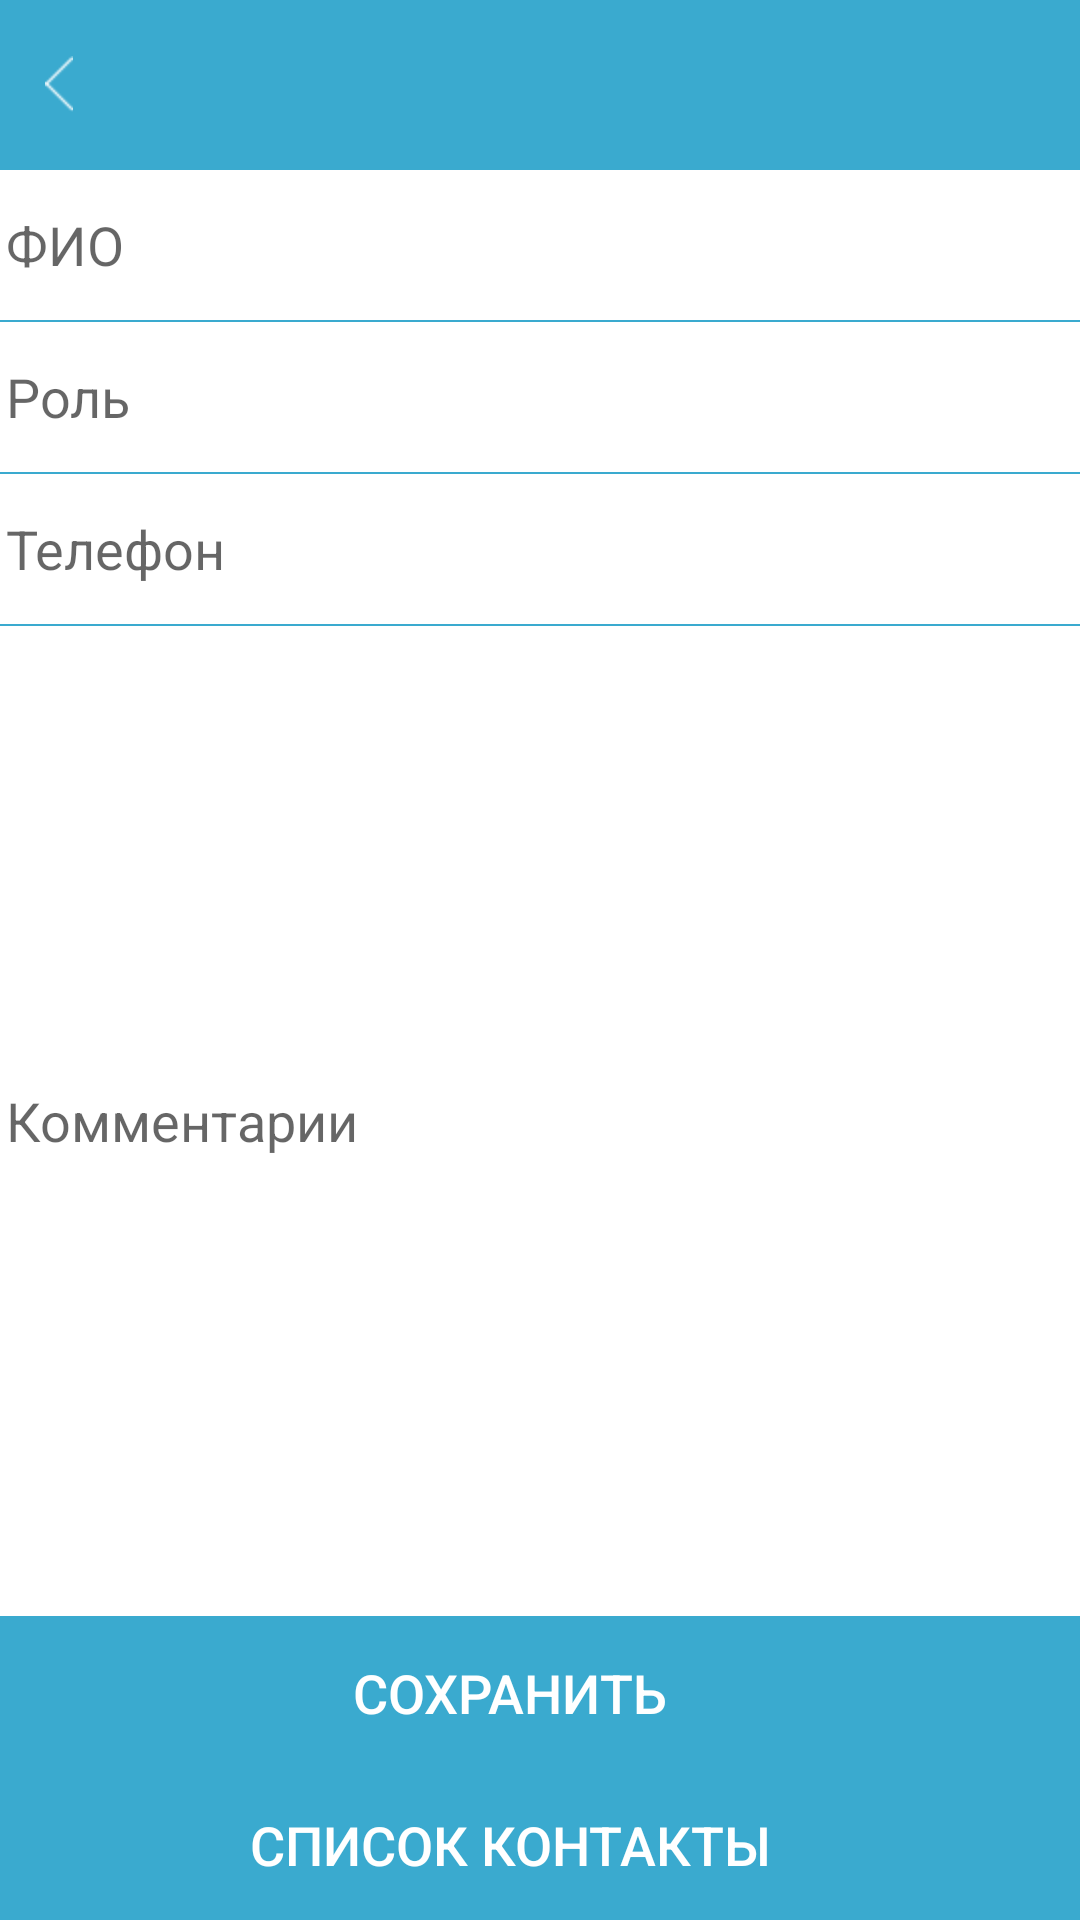

Write the Android layout XML for this screen, with the resource values it uses.
<!-- AndroidManifest.xml: application theme AppTheme -->
<!-- res/layout/activity_contact.xml -->
<?xml version="1.0" encoding="utf-8"?>
<RelativeLayout xmlns:android="http://schemas.android.com/apk/res/android"
    android:orientation="vertical" android:layout_width="match_parent"
    android:layout_height="match_parent"
    android:background="#3AAACF"
    android:weightSum="1">

    <include
        android:id="@+id/app_bar"
        layout="@layout/tittle_left" />

    <EditText
        android:id="@+id/fullname"
        style="@style/myCustomEditText"
        android:hint="@string/fullName"
        android:layout_height="50dp"
        android:layout_below="@+id/app_bar"
        android:layout_alignParentLeft="true"
        android:layout_alignParentStart="true" />

    <EditText
        android:id="@+id/role"
        style="@style/myCustomEditText"
        android:hint="@string/role"
        android:layout_height="50dp"
        android:layout_below="@+id/fullname"
        android:layout_alignParentLeft="true"
        android:layout_alignParentStart="true" />

    <EditText
        android:layout_width="match_parent"
        android:layout_height="50dp"
        android:paddingRight="10dp"
        style="@style/myCustomEditText"
        android:inputType="phone"
        android:ems="13"
        android:id="@+id/phone"
        android:hint="@string/phone"
        android:layout_weight="0.10"
        android:layout_below="@+id/role"
        android:layout_alignParentLeft="true"
        android:layout_alignParentStart="true" />

    <EditText
        android:id="@+id/comment"
        style="@style/myCustomEditText"
        android:hint="@string/comment"
        android:layout_height="50dp"
        android:layout_below="@+id/phone"
        android:layout_alignParentLeft="true"
        android:layout_alignParentStart="true"
        android:layout_above="@+id/save" />

    <Button
        android:layout_width="match_parent"
        android:layout_height="50dp"
        android:text="@string/listcon"
        android:id="@+id/view"
        style="@style/myCustomButton"
        android:layout_alignParentBottom="true"
        android:layout_alignParentLeft="true"
        android:layout_alignParentStart="true" />

    <Button
        android:layout_width="match_parent"
        android:layout_height="50dp"
        style="@style/myCustomButton"
        android:text="@string/save"
        android:id="@+id/save"
        android:layout_above="@+id/view"
        android:layout_alignParentLeft="true"
        android:layout_alignParentStart="true" />


</RelativeLayout>
<!-- res/layout/tittle_left.xml (included above) -->
<?xml version="1.0" encoding="utf-8"?>
<RelativeLayout xmlns:android="http://schemas.android.com/apk/res/android"
android:layout_width="match_parent"
android:layout_height="?android:attr/actionBarSize"
android:background="#3AAACF">

<ImageButton
    android:id="@+id/btnBack"
    android:layout_width="wrap_content"
    android:layout_height="match_parent"
    android:background="#3AAACF"
    android:paddingLeft="15dp"
    android:src="@mipmap/back" />

<TextView
    android:id="@+id/txtTitle"
    style="@style/myCustomTextView"
    android:layout_centerInParent="true"
    android:text=""
    android:textSize="24sp" />

</RelativeLayout>
<!-- resources referenced by this layout -->
<resources>
  <!-- mipmap back: png bitmap (mipmap-hdpi, 2895 bytes) -->
  <string name="comment">Комментарии</string>
  <string name="fullName">ФИО</string>
  <string name="listcon">Список контакты</string>
  <string name="phone">Телефон</string>
  <string name="role">Роль</string>
  <string name="save">Сохранить</string>
  <style name="myCustomButton">
          <item name="android:layout_marginTop">0.5dp</item>
          <item name="android:paddingLeft">20dp</item>
          <item name="android:paddingRight">40dp</item>
          <item name="android:textSize">18sp</item>
          <item name="android:layout_width">match_parent</item>
          <item name="android:layout_height">34dp</item>
          <item name="android:textColor">@android:color/white</item>
          <item name="android:background">@drawable/btn_background</item>
      </style>
  <style name="myCustomEditText">
          <item name="android:layout_marginTop">0.5dp</item>
          <item name="android:paddingLeft">2dp</item>
          <item name="android:singleLine">true</item>
          <item name="android:textSize">18sp</item>
          <item name="android:layout_width">match_parent</item>
          <item name="android:layout_height">50dp</item>
          <item name="android:textColor">@color/colorEditText</item>
          <item name="android:background">@android:color/white</item>
      </style>
  <style name="myCustomTextView">
          <item name="android:textSize">24sp</item>
          <item name="android:layout_width">wrap_content</item>
          <item name="android:layout_height">wrap_content</item>
          <item name="android:textColor">@android:color/white</item>
      </style>
  <style name="AppTheme" parent="Theme.AppCompat.Light.DarkActionBar">
          
      </style>
  <color name="colorEditText">#000000</color>
</resources>
